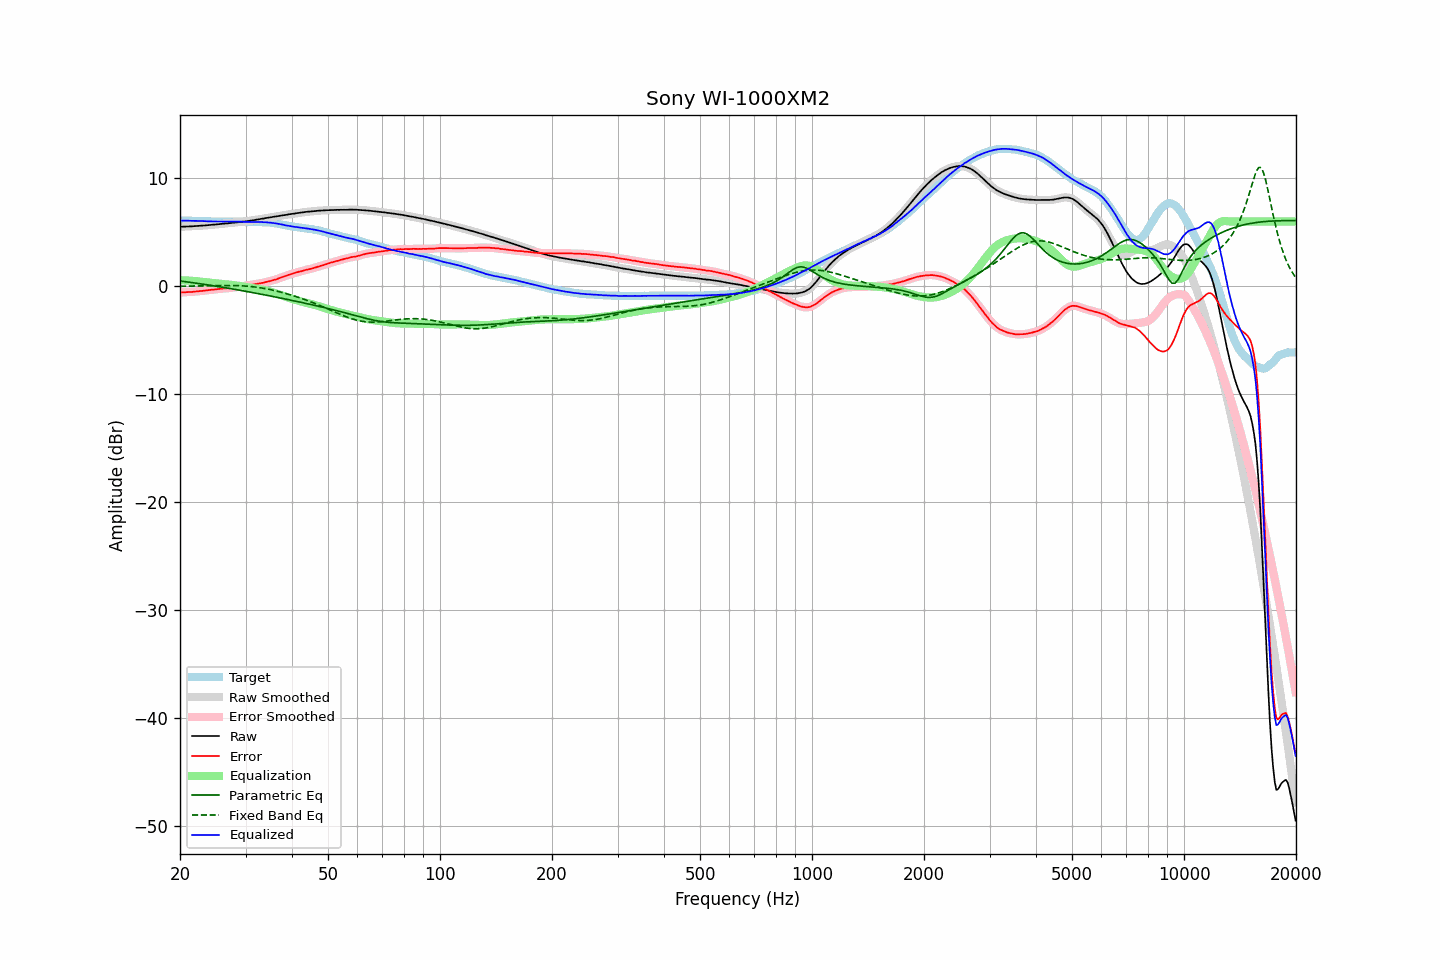

The table this chart was drawn from, first rows:
frequency, raw, error, smoothed, error_smoothed, equalization, parametric_eq, fixed_band_eq, equalized_raw, equalized_smoothed, target
20.00, 5.52, -0.57, 5.51, -0.57, 0.57, 0.50, 0.01, 6.08, 6.08, 6.08
20.20, 5.52, -0.57, 5.52, -0.56, 0.56, 0.48, 0.01, 6.08, 6.08, 6.08
20.40, 5.53, -0.56, 5.53, -0.56, 0.56, 0.46, 0.01, 6.08, 6.08, 6.08
20.61, 5.54, -0.55, 5.53, -0.55, 0.55, 0.44, 0.01, 6.09, 6.08, 6.08
20.81, 5.54, -0.54, 5.54, -0.54, 0.54, 0.42, 0.01, 6.08, 6.08, 6.07
21.02, 5.55, -0.53, 5.54, -0.53, 0.53, 0.40, 0.02, 6.08, 6.08, 6.07
21.23, 5.55, -0.53, 5.55, -0.53, 0.52, 0.38, 0.02, 6.07, 6.07, 6.07
21.44, 5.56, -0.53, 5.56, -0.52, 0.51, 0.36, 0.02, 6.07, 6.07, 6.08
21.66, 5.57, -0.51, 5.57, -0.51, 0.50, 0.34, 0.02, 6.07, 6.07, 6.07
21.87, 5.58, -0.49, 5.58, -0.49, 0.49, 0.31, 0.03, 6.07, 6.07, 6.07
22.09, 5.59, -0.47, 5.59, -0.48, 0.48, 0.29, 0.03, 6.07, 6.07, 6.06
22.31, 5.60, -0.46, 5.60, -0.46, 0.47, 0.27, 0.03, 6.06, 6.06, 6.06
22.54, 5.61, -0.44, 5.61, -0.45, 0.45, 0.25, 0.04, 6.06, 6.06, 6.05
22.76, 5.62, -0.43, 5.62, -0.43, 0.43, 0.23, 0.04, 6.05, 6.05, 6.05
22.99, 5.63, -0.42, 5.63, -0.42, 0.42, 0.21, 0.04, 6.04, 6.04, 6.05
23.22, 5.64, -0.40, 5.64, -0.40, 0.40, 0.18, 0.04, 6.04, 6.04, 6.04
23.45, 5.65, -0.39, 5.65, -0.38, 0.38, 0.16, 0.05, 6.03, 6.03, 6.04
23.69, 5.67, -0.36, 5.66, -0.36, 0.37, 0.14, 0.05, 6.03, 6.03, 6.03
23.92, 5.68, -0.34, 5.68, -0.34, 0.35, 0.12, 0.05, 6.03, 6.02, 6.02
24.16, 5.69, -0.33, 5.69, -0.33, 0.33, 0.09, 0.06, 6.02, 6.02, 6.02
24.40, 5.70, -0.32, 5.70, -0.31, 0.31, 0.07, 0.06, 6.01, 6.01, 6.02
24.65, 5.72, -0.30, 5.71, -0.30, 0.30, 0.05, 0.06, 6.01, 6.01, 6.01
24.89, 5.73, -0.29, 5.73, -0.28, 0.28, 0.02, 0.06, 6.01, 6.01, 6.01
25.14, 5.75, -0.27, 5.75, -0.26, 0.26, -0.00, 0.07, 6.01, 6.01, 6.01
25.39, 5.76, -0.24, 5.76, -0.25, 0.25, -0.03, 0.07, 6.00, 6.01, 6.00
25.65, 5.78, -0.22, 5.77, -0.23, 0.23, -0.05, 0.07, 6.01, 6.01, 6.00
25.91, 5.79, -0.21, 5.79, -0.21, 0.22, -0.07, 0.07, 6.00, 6.01, 6.00
26.16, 5.81, -0.20, 5.80, -0.20, 0.20, -0.10, 0.07, 6.01, 6.01, 6.01
26.43, 5.82, -0.19, 5.82, -0.19, 0.19, -0.12, 0.08, 6.01, 6.01, 6.01
26.69, 5.83, -0.18, 5.83, -0.18, 0.18, -0.15, 0.08, 6.00, 6.01, 6.01
26.96, 5.85, -0.16, 5.84, -0.16, 0.16, -0.17, 0.08, 6.01, 6.01, 6.01
27.23, 5.86, -0.15, 5.86, -0.15, 0.15, -0.20, 0.08, 6.01, 6.01, 6.01
27.50, 5.87, -0.14, 5.87, -0.14, 0.13, -0.23, 0.07, 6.00, 6.01, 6.00
27.77, 5.89, -0.13, 5.89, -0.12, 0.12, -0.25, 0.07, 6.01, 6.00, 6.01
28.05, 5.91, -0.10, 5.90, -0.10, 0.10, -0.28, 0.07, 6.01, 6.00, 6.00
28.33, 5.92, -0.08, 5.92, -0.08, 0.08, -0.30, 0.07, 6.00, 6.00, 6.00
28.62, 5.94, -0.05, 5.94, -0.06, 0.06, -0.33, 0.06, 6.00, 6.00, 5.99
28.90, 5.95, -0.05, 5.95, -0.04, 0.04, -0.36, 0.06, 5.98, 5.99, 6.00
29.19, 5.98, -0.01, 5.97, -0.01, 0.01, -0.38, 0.05, 5.99, 5.99, 5.99
29.48, 5.99, 0.01, 5.99, 0.01, -0.01, -0.41, 0.04, 5.98, 5.98, 5.98
29.78, 6.01, 0.03, 6.01, 0.04, -0.03, -0.44, 0.03, 5.97, 5.98, 5.97
30.08, 6.03, 0.05, 6.03, 0.06, -0.06, -0.46, 0.02, 5.97, 5.97, 5.97
30.38, 6.05, 0.09, 6.05, 0.08, -0.08, -0.49, 0.01, 5.96, 5.96, 5.96
30.68, 6.07, 0.11, 6.07, 0.11, -0.11, -0.52, -0.00, 5.96, 5.96, 5.96
30.99, 6.09, 0.13, 6.09, 0.13, -0.13, -0.55, -0.02, 5.96, 5.96, 5.96
31.30, 6.11, 0.15, 6.11, 0.15, -0.16, -0.57, -0.03, 5.95, 5.95, 5.95
31.61, 6.14, 0.18, 6.13, 0.18, -0.18, -0.60, -0.05, 5.96, 5.95, 5.95
31.93, 6.16, 0.21, 6.16, 0.21, -0.20, -0.63, -0.07, 5.95, 5.95, 5.95
32.24, 6.19, 0.23, 6.18, 0.23, -0.23, -0.66, -0.09, 5.96, 5.95, 5.96
32.57, 6.21, 0.26, 6.21, 0.26, -0.26, -0.69, -0.11, 5.95, 5.96, 5.95
32.89, 6.24, 0.28, 6.24, 0.28, -0.28, -0.72, -0.13, 5.95, 5.95, 5.95
33.22, 6.27, 0.31, 6.26, 0.31, -0.31, -0.74, -0.16, 5.95, 5.95, 5.95
33.55, 6.28, 0.33, 6.29, 0.34, -0.34, -0.77, -0.18, 5.93, 5.94, 5.95
33.89, 6.32, 0.38, 6.31, 0.37, -0.38, -0.80, -0.21, 5.94, 5.94, 5.94
34.23, 6.34, 0.41, 6.34, 0.41, -0.41, -0.83, -0.24, 5.93, 5.93, 5.92
34.57, 6.37, 0.45, 6.37, 0.45, -0.45, -0.86, -0.27, 5.92, 5.92, 5.92
34.92, 6.39, 0.49, 6.39, 0.49, -0.48, -0.89, -0.30, 5.90, 5.91, 5.90
35.27, 6.42, 0.52, 6.41, 0.53, -0.53, -0.92, -0.33, 5.89, 5.89, 5.90
35.62, 6.44, 0.57, 6.44, 0.57, -0.57, -0.95, -0.36, 5.87, 5.87, 5.86
35.97, 6.46, 0.61, 6.46, 0.61, -0.62, -0.98, -0.40, 5.84, 5.84, 5.85
... 635 more rows
